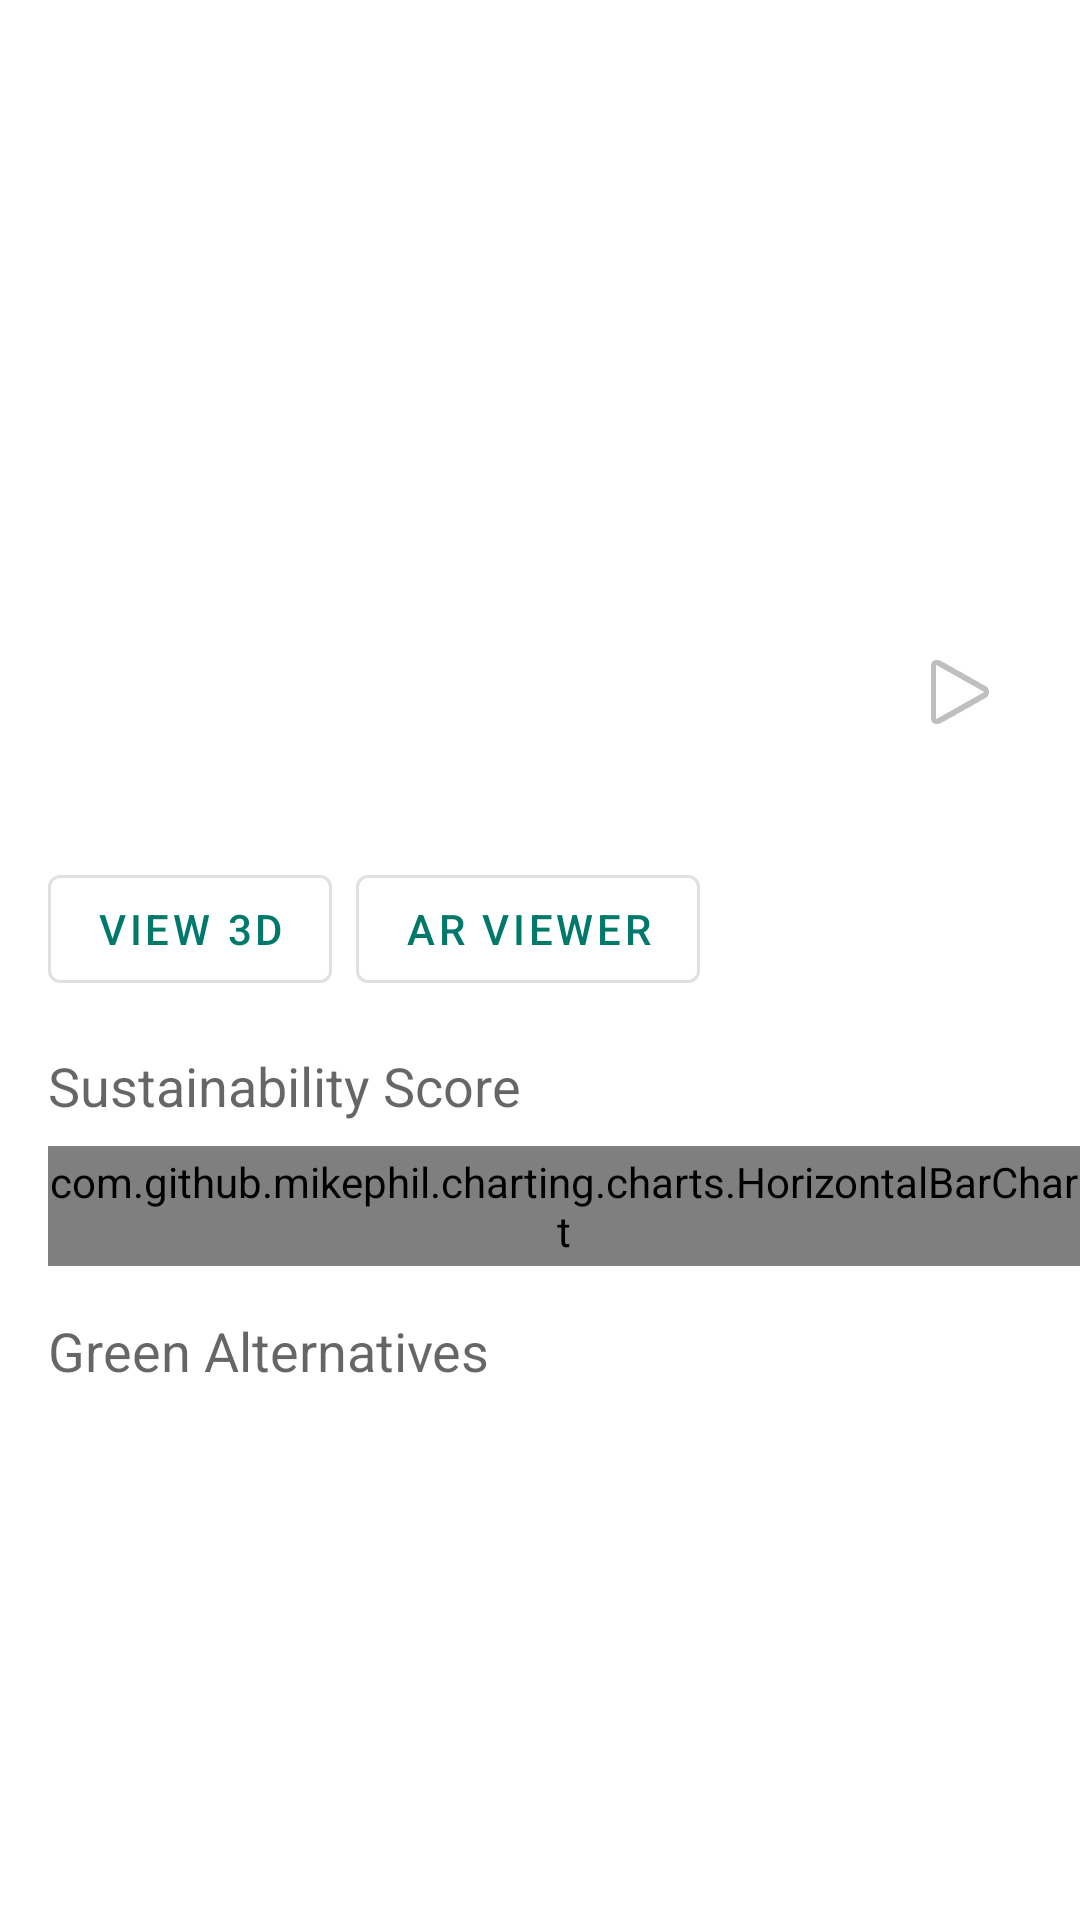

Write the Android layout XML for this screen, with the resource values it uses.
<!-- AndroidManifest.xml: application theme Theme.OmniscientScanner -->
<!-- res/layout/activity_history_detail.xml -->
<?xml version="1.0" encoding="utf-8"?>

<androidx.core.widget.NestedScrollView xmlns:android="http://schemas.android.com/apk/res/android"
    xmlns:app="http://schemas.android.com/apk/res-auto"
    xmlns:tools="http://schemas.android.com/tools"
    android:layout_width="match_parent"
    android:layout_height="match_parent"
    tools:context=".ui.HistoryDetailActivity">

    <androidx.constraintlayout.widget.ConstraintLayout
        android:layout_width="match_parent"
        android:layout_height="wrap_content"
        android:paddingBottom="16dp">

        <ImageView
            android:id="@+id/detail_image"
            android:layout_width="0dp"
            android:layout_height="200dp"
            android:scaleType="centerCrop"
            app:layout_constraintEnd_toEndOf="parent"
            app:layout_constraintStart_toStartOf="parent"
            app:layout_constraintTop_toTopOf="parent" />

        <TextView
            android:id="@+id/detail_chemical_name"
            android:layout_width="0dp"
            android:layout_height="wrap_content"
            android:layout_marginStart="16dp"
            android:layout_marginTop="16dp"
            android:layout_marginEnd="8dp"
            android:textAppearance="@style/TextAppearance.AppCompat.Large"
            app:layout_constraintEnd_toStartOf="@+id/speak_button"
            app:layout_constraintStart_toStartOf="parent"
            app:layout_constraintTop_toBottomOf="@+id/detail_image" />

        <ImageButton
            android:id="@+id/speak_button"
            android:layout_width="48dp"
            android:layout_height="48dp"
            android:layout_marginEnd="16dp"
            android:src="@android:drawable/ic_media_play"
            android:contentDescription="@string/detail_speak_button_description"
            android:background="?attr/selectableItemBackgroundBorderless"
            app:layout_constraintEnd_toEndOf="parent"
            app:layout_constraintTop_toTopOf="@+id/detail_chemical_name"
            app:layout_constraintBottom_toBottomOf="@+id/detail_chemical_name" />

        <TextView
            android:id="@+id/detail_chemical_formula"
            android:layout_width="0dp"
            android:layout_height="wrap_content"
            android:layout_marginTop="8dp"
            android:textAppearance="@style/TextAppearance.AppCompat.Medium"
            app:layout_constraintEnd_toEndOf="@+id/detail_chemical_name"
            app:layout_constraintStart_toStartOf="@+id/detail_chemical_name"
            app:layout_constraintTop_toBottomOf="@+id/detail_chemical_name" />

        <LinearLayout
            android:id="@+id/button_group"
            android:layout_width="0dp"
            android:layout_height="wrap_content"
            android:orientation="horizontal"
            android:layout_marginTop="8dp"
            app:layout_constraintStart_toStartOf="@+id/detail_chemical_formula"
            app:layout_constraintTop_toBottomOf="@+id/detail_chemical_formula">

            <com.google.android.material.button.MaterialButton
                android:id="@+id/view_3d_button"
                style="@style/Widget.MaterialComponents.Button.OutlinedButton"
                android:layout_width="wrap_content"
                android:layout_height="wrap_content"
                android:text="@string/detail_view_3d_button"/>

            <com.google.android.material.button.MaterialButton
                android:id="@+id/view_ar_button"
                style="@style/Widget.MaterialComponents.Button.OutlinedButton"
                android:layout_width="wrap_content"
                android:layout_height="wrap_content"
                android:layout_marginStart="8dp"
                android:text="@string/card_ar_viewer"/>

        </LinearLayout>

        <TextView
            android:id="@+id/sustainability_score_label"
            android:layout_width="wrap_content"
            android:layout_height="wrap_content"
            android:layout_marginTop="16dp"
            android:text="@string/detail_sustainability_score_label"
            android:textAppearance="@style/TextAppearance.AppCompat.Medium"
            app:layout_constraintStart_toStartOf="@+id/button_group"
            app:layout_constraintTop_toBottomOf="@+id/button_group" />

        <com.github.mikephil.charting.charts.HorizontalBarChart
            android:id="@+id/sustainability_chart"
            android:layout_width="0dp"
            android:layout_height="40dp"
            android:layout_marginTop="8dp"
            app:layout_constraintStart_toStartOf="@+id/sustainability_score_label"
            app:layout_constraintEnd_toEndOf="parent"
            app:layout_constraintTop_toBottomOf="@+id/sustainability_score_label" />

        <TextView
            android:id="@+id/green_alternatives_label"
            android:layout_width="wrap_content"
            android:layout_height="wrap_content"
            android:layout_marginTop="16dp"
            android:text="@string/detail_green_alternatives_label"
            android:textAppearance="@style/TextAppearance.AppCompat.Medium"
            app:layout_constraintStart_toStartOf="@+id/sustainability_chart"
            app:layout_constraintTop_toBottomOf="@+id/sustainability_chart" />

        <androidx.recyclerview.widget.RecyclerView
            android:id="@+id/green_alternatives_recycler_view"
            android:layout_width="0dp"
            android:layout_height="wrap_content"
            android:layout_marginTop="8dp"
            app:layout_constraintStart_toStartOf="@+id/green_alternatives_label"
            app:layout_constraintEnd_toEndOf="parent"
            app:layout_constraintTop_toBottomOf="@+id/green_alternatives_label"
            tools:listitem="@layout/item_alternative" />

    </androidx.constraintlayout.widget.ConstraintLayout>
</androidx.core.widget.NestedScrollView>
<!-- res/layout/item_alternative.xml (included above) -->
<?xml version="1.0" encoding="utf-8"?>

<LinearLayout xmlns:android="http://schemas.android.com/apk/res/android"
    xmlns:tools="http://schemas.android.com/tools"
    android:layout_width="match_parent"
    android:layout_height="wrap_content"
    android:orientation="vertical"
    android:padding="8dp">

    <TextView
        android:id="@+id/alternative_name"
        android:layout_width="match_parent"
        android:layout_height="wrap_content"
        android:textSize="16sp"
        android:textStyle="bold"
        tools:text="Alternative Chemical Name" />

    <TextView
        android:id="@+id/alternative_justification"
        android:layout_width="match_parent"
        android:layout_height="wrap_content"
        android:layout_marginTop="4dp"
        android:textSize="14sp"
        tools:text="This alternative is better because it is derived from renewable resources and is fully biodegradable." />

</LinearLayout>
<!-- resources referenced by this layout -->
<resources>
  <string name="card_ar_viewer">AR Viewer</string>
  <string name="detail_green_alternatives_label">Green Alternatives</string>
  <string name="detail_speak_button_description">Speak</string>
  <string name="detail_sustainability_score_label">Sustainability Score</string>
  <string name="detail_view_3d_button">View 3D</string>
  <style name="Theme.OmniscientScanner" parent="Theme.MaterialComponents.DayNight.NoActionBar">
          
          <item name="colorPrimary">@color/colorPrimary</item>
          <item name="colorPrimaryVariant">@color/colorPrimaryDark</item>
          <item name="colorOnPrimary">@color/white</item>
          
          <item name="colorSecondary">@color/colorSecondary</item>
          <item name="colorSecondaryVariant">@color/colorAccent</item>
          <item name="colorOnSecondary">@color/black</item>
          
          <item name="android:statusBarColor" tools:targetApi="l">?attr/colorPrimaryVariant</item>
  
          
          <item name="materialCardViewStyle">@style/CardStyle</item>
      </style>
  <color name="colorPrimary">#00796B</color>
  <color name="colorPrimaryDark">#004D40</color>
  <color name="white">#FFFFFFFF</color>
  <color name="colorSecondary">#0091EA</color>
  <color name="colorAccent">#40C4FF</color>
  <color name="black">#FF000000</color>
  <style name="CardStyle" parent="Widget.MaterialComponents.CardView">
          <item name="cardBackgroundColor">@color/white</item>
          <item name="cardCornerRadius">16dp</item>
          <item name="cardElevation">6dp</item>
          <item name="android:clickable">true</item>
          <item name="android:focusable">true</item>
          <item name="android:foreground">?android:attr/selectableItemBackground</item>
          <item name="cardUseCompatPadding">true</item>
      </style>
</resources>
